Labelled photos from "dataset", an image-classification folder in springboardmentor200310m/Inters_Branches. The possible labels are: accordion, acoustic guitar, banjo, bass guitar, clarinet, cymbals, dobro, electric guitar, floor tom, harmonica, harmonium, hi-hats, horn, keyboard, mandolin, organ, piano, saxophone, shakers, tambourine, trombone, trumpet, ukulele, violin, cowbell, flute, vibraphone.

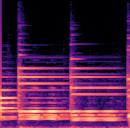
Label: vibraphone

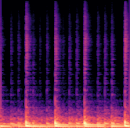
Label: floor tom

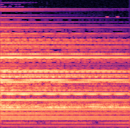
Label: cymbals

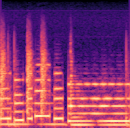
Label: keyboard

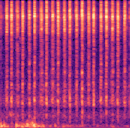
Label: shakers

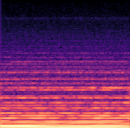
Label: organ
